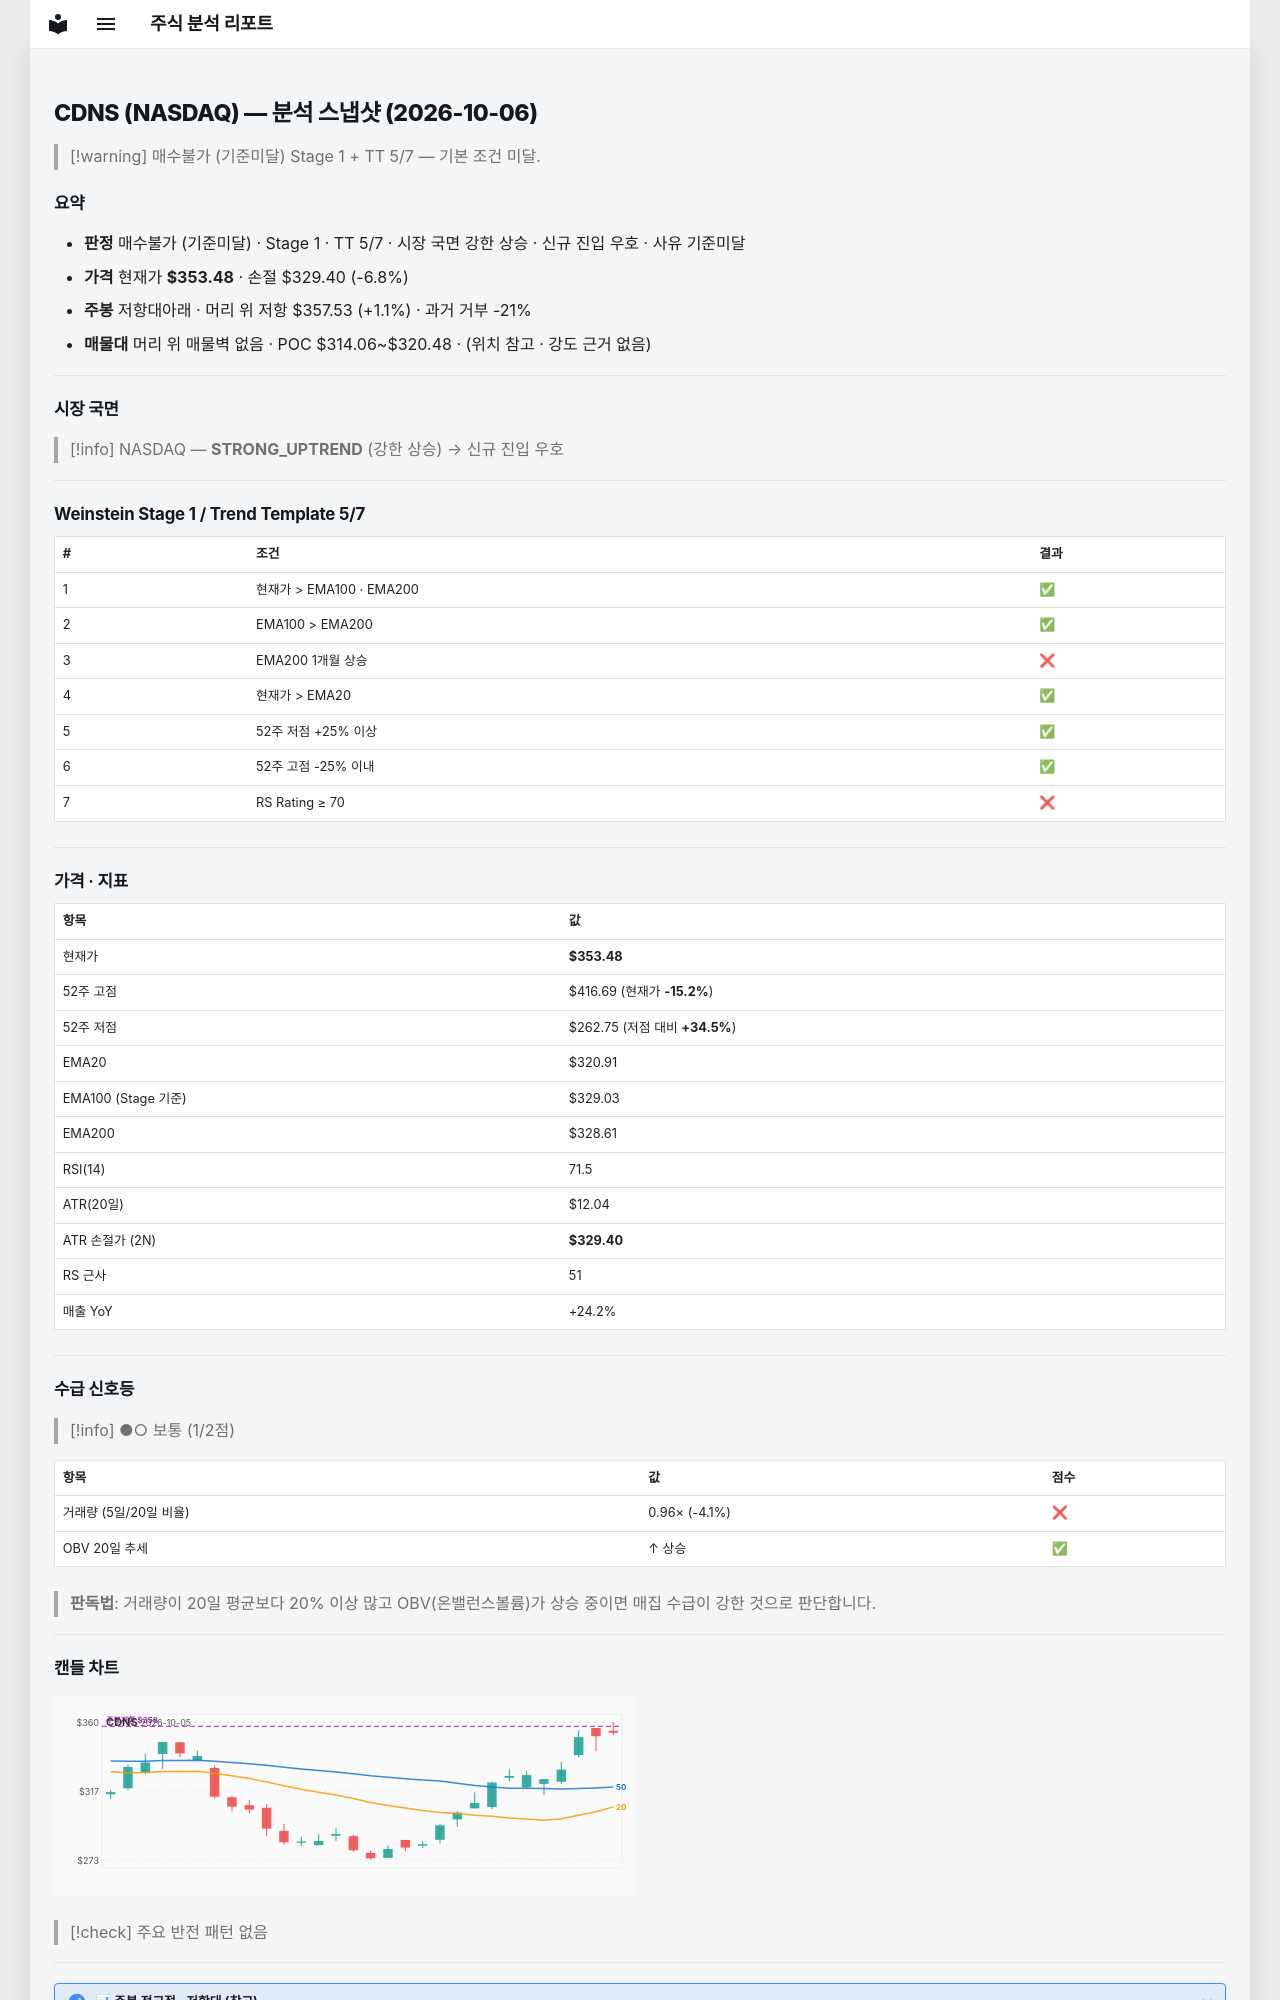

repository: soloandco/stock-reports · page: snapshots/CDNS-2026-10-06/index.html · generator: mkdocs

---
type: analysis-snapshot
title: CDNS 분석 스냅샷
ticker: CDNS
market: NASDAQ
created: 2026-10-06
updated: 2026-10-06
bar-date: 2026-10-05
verdict: 매수불가
verdict-reason: 기준미달
real-rr: 0.17
sma50-gap-pct: 10.1
weekly-position: 저항대아래
weekly-overhead-price: 357.53
weekly-overhead-pct: 1.1
stage: 1
trend-template-score: 5
tt-max: 7
ma-set: ema-20-100-200
price: 353.4800109863281
stop-price: 329.3968660105614
market-regime: STRONG_UPTREND
supply-demand-score: 1/2
supply-demand-label: 보통
status: tracking
tags:
  - stock-agent
  - watchlist
  - CDNS
  - analysis
related:
  - "[[analysis-template]]"
---

# CDNS (NASDAQ) — 분석 스냅샷 (2026-10-06)

> [!warning] 매수불가 (기준미달)
> Stage 1 + TT 5/7 — 기본 조건 미달.

## 요약

- **판정** 매수불가 (기준미달) · Stage 1 · TT 5/7 · 시장 국면 강한 상승 · 신규 진입 우호 · 사유 기준미달
- **가격** 현재가 **$353.48** · 손절 $329.40 (-6.8%)
- **주봉** 저항대아래 · 머리 위 저항 $357.53 (+1.1%) · 과거 거부 -21%
- **매물대** 머리 위 매물벽 없음 · POC $314.06~$320.48 · (위치 참고 · 강도 근거 없음)

---

## 시장 국면

> [!info] NASDAQ — **STRONG_UPTREND** (강한 상승) → 신규 진입 우호

---

## Weinstein Stage 1 / Trend Template 5/7

| # | 조건 | 결과 |
|---|------|------|
| 1 | 현재가 > EMA100 · EMA200 | ✅ |
| 2 | EMA100 > EMA200 | ✅ |
| 3 | EMA200 1개월 상승 | ❌ |
| 4 | 현재가 > EMA20 | ✅ |
| 5 | 52주 저점 +25% 이상 | ✅ |
| 6 | 52주 고점 -25% 이내 | ✅ |
| 7 | RS Rating ≥ 70 | ❌ |

---

## 가격 · 지표

| 항목 | 값 |
|------|---|
| 현재가 | **$353.48** |
| 52주 고점 | $416.69 (현재가 **-15.2%**) |
| 52주 저점 | $262.75 (저점 대비 **+34.5%**) |
| EMA20 | $320.91 |
| EMA100 (Stage 기준) | $329.03 |
| EMA200 | $328.61 |
| RSI(14) | 71.5 |
| ATR(20일) | $12.04 |
| ATR 손절가 (2N) | **$329.40** |
| RS 근사 | 51 |
| 매출 YoY | +24.2% |

---
## 수급 신호등

> [!info] ●○ 보통 (1/2점)

| 항목 | 값 | 점수 |
|------|------|------|
| 거래량 (5일/20일 비율) | 0.96× (-4.1%) | ❌ |
| OBV 20일 추세 | ↑ 상승 | ✅ |

> **판독법**: 거래량이 20일 평균보다 20% 이상 많고 OBV(온밸런스볼륨)가 상승 중이면 매집 수급이 강한 것으로 판단합니다.

---
